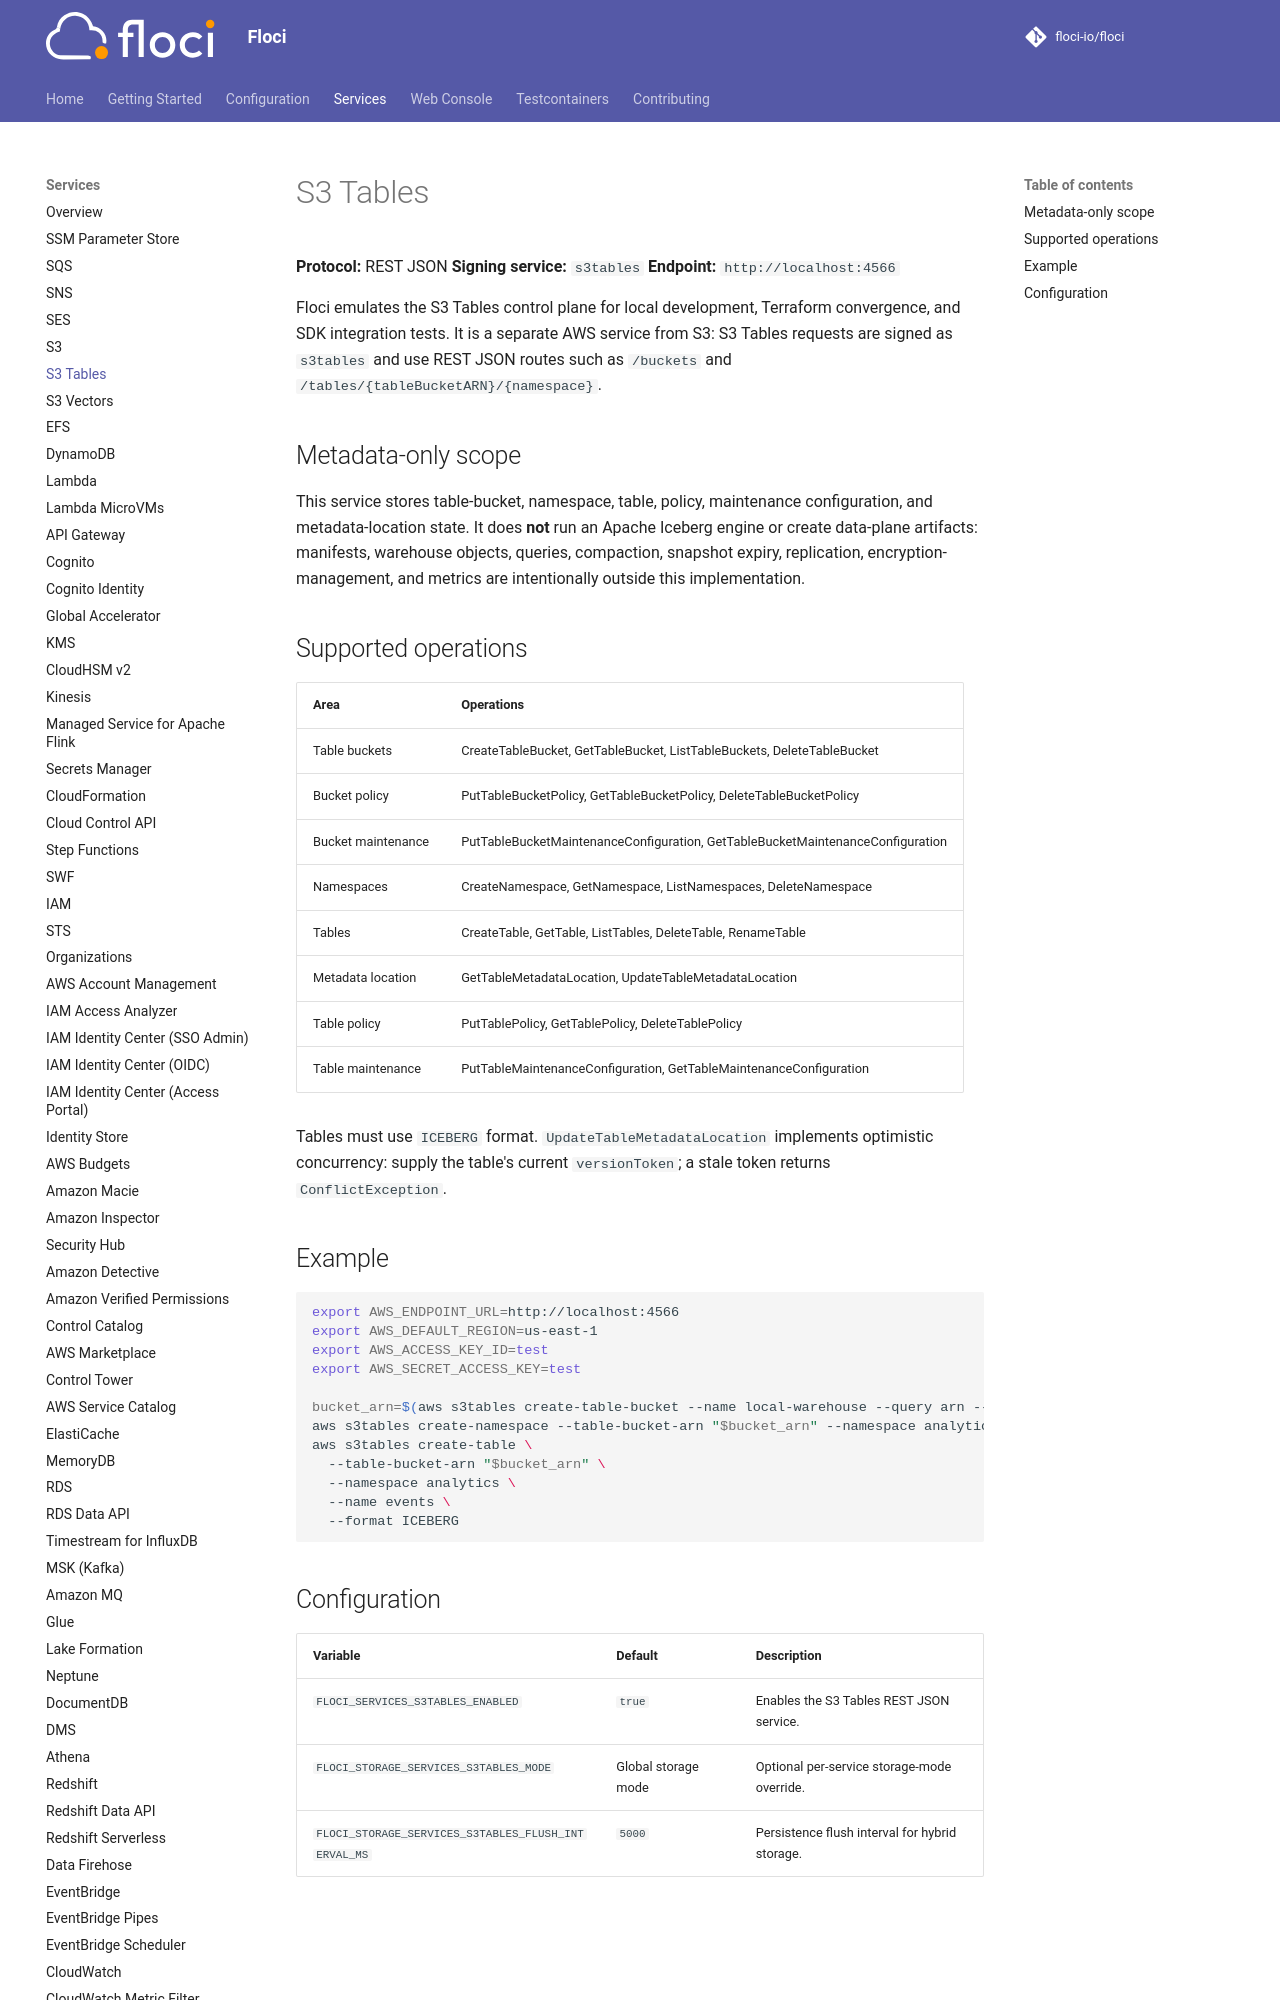

repository: Nixotica/floci-fork · page: services/s3tables/index.html · generator: mkdocs

# S3 Tables

**Protocol:** REST JSON
**Signing service:** `s3tables`
**Endpoint:** `http://localhost:4566`

Floci emulates the S3 Tables control plane for local development, Terraform
convergence, and SDK integration tests. It is a separate AWS service from S3:
S3 Tables requests are signed as `s3tables` and use REST JSON routes such as
`/buckets` and `/tables/{tableBucketARN}/{namespace}`.

## Metadata-only scope

This service stores table-bucket, namespace, table, policy, maintenance
configuration, and metadata-location state. It does **not** run an Apache
Iceberg engine or create data-plane artifacts: manifests, warehouse objects,
queries, compaction, snapshot expiry, replication, encryption-management, and
metrics are intentionally outside this implementation.
